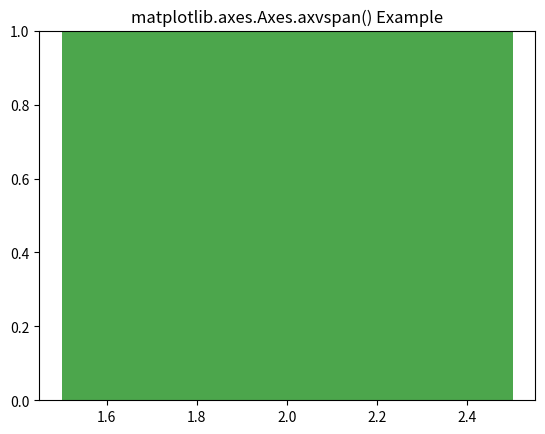

Here is the Python script that generated this plot:
# Implementation of matplotlib function
import matplotlib.pyplot as plt
import numpy as np

fig, ax = plt.subplots()

ax.axvspan(1.5, 2.5, facecolor ='g', alpha = 0.7)

ax.set_title('matplotlib.axes.Axes.axvspan() Example')

plt.show()
